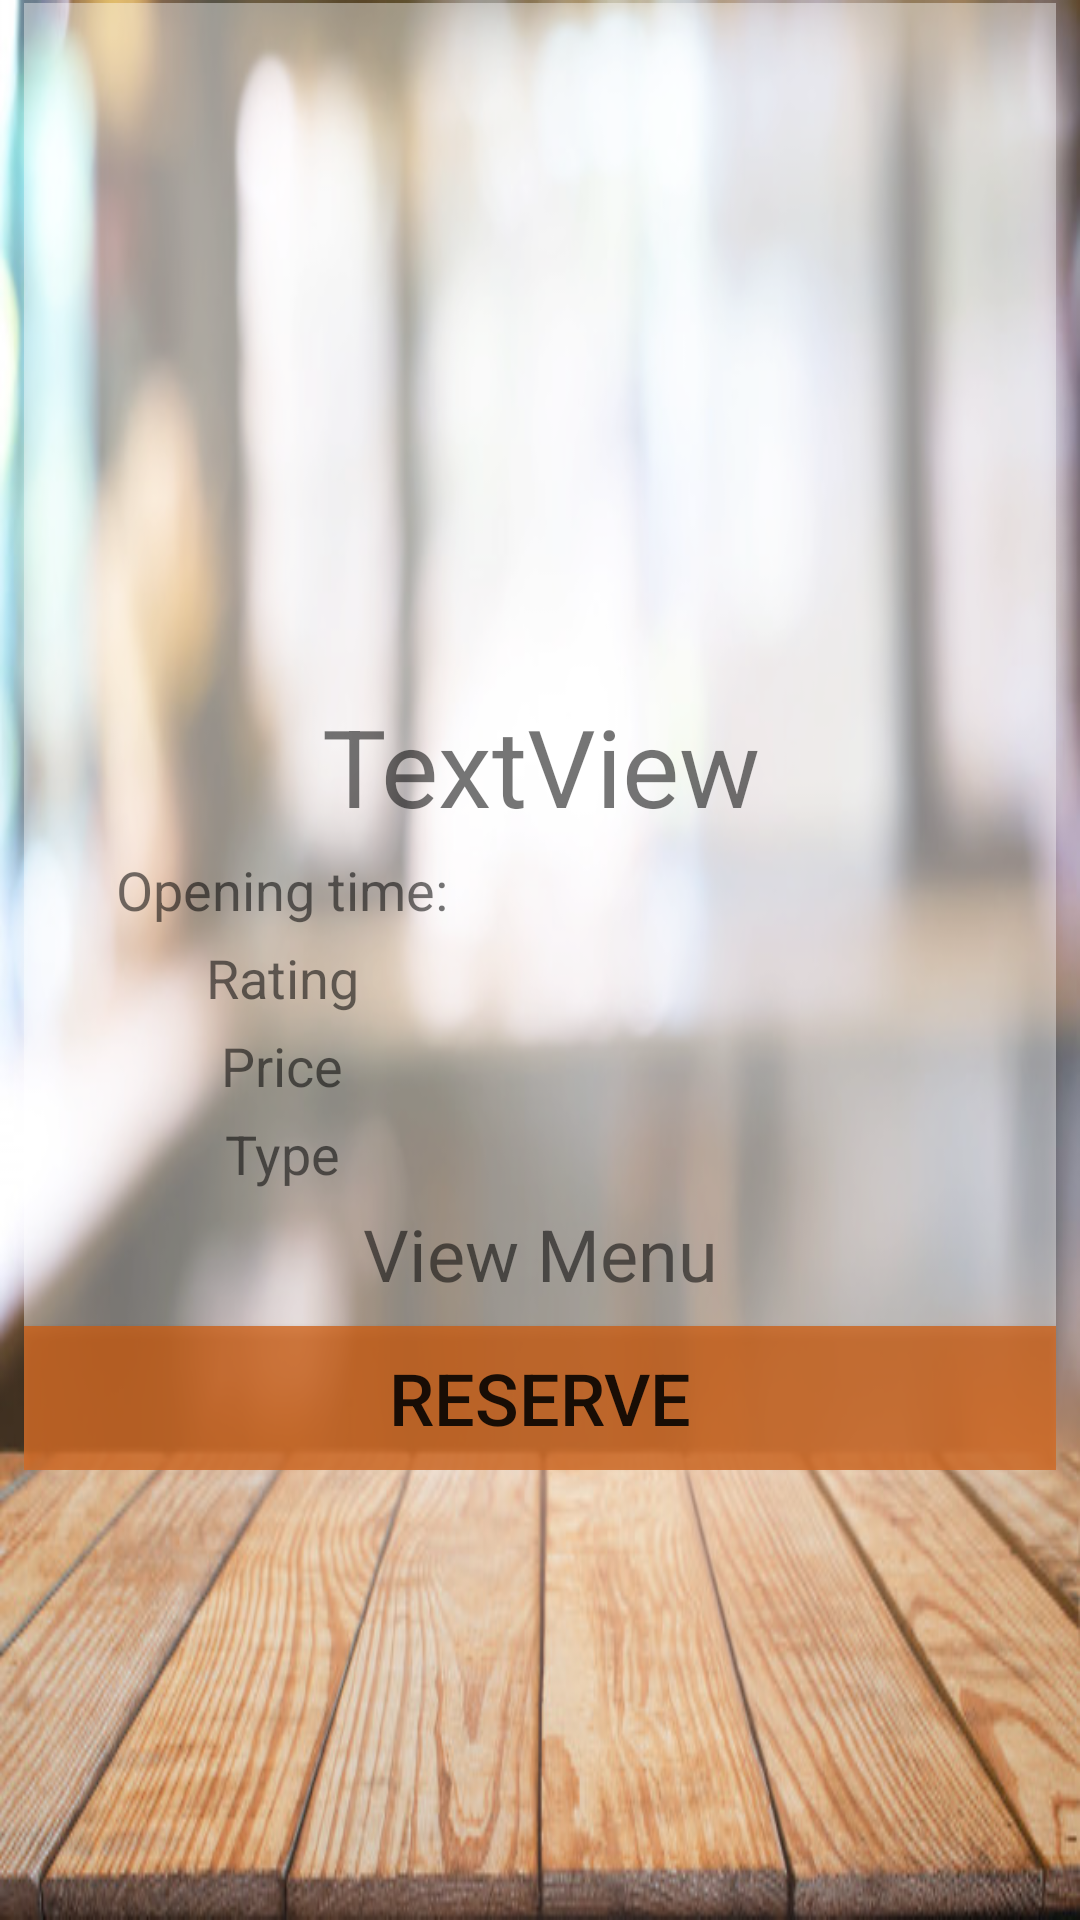

Layout XML and referenced resources for this Android screen:
<!-- AndroidManifest.xml: application theme Theme.Restaurantv3 -->
<!-- res/layout/activity_restaurant_page.xml -->
<?xml version="1.0" encoding="utf-8"?>

<androidx.constraintlayout.widget.ConstraintLayout xmlns:android="http://schemas.android.com/apk/res/android"
    xmlns:app="http://schemas.android.com/apk/res-auto"
    xmlns:tools="http://schemas.android.com/tools"
    android:layout_width="match_parent"
    android:layout_height="match_parent"
    android:background="@drawable/resto_back"
    tools:context=".RestaurantPage">

    <LinearLayout
        android:layout_width="match_parent"
        android:layout_height="wrap_content"
        android:layout_marginLeft="8dp"
        android:layout_marginTop="1dp"
        android:layout_marginRight="8dp"
        android:background="#6AFFFFFF"
        android:backgroundTintMode="screen"
        android:hapticFeedbackEnabled="false"
        android:orientation="vertical"
        app:layout_constraintEnd_toEndOf="parent"
        app:layout_constraintStart_toStartOf="parent"
        app:layout_constraintTop_toTopOf="parent">

        <ImageView
            android:id="@+id/restaurant_image"
            android:layout_width="match_parent"
            android:layout_height="230dp"
            tools:srcCompat="@tools:sample/avatars" />

        <TextView
            android:id="@+id/restauran_name"
            android:layout_width="match_parent"
            android:layout_height="wrap_content"
            android:text="TextView"
            android:textAlignment="center"
            android:textSize="36sp" />

        <LinearLayout
            android:layout_width="match_parent"
            android:layout_height="wrap_content"
            android:layout_marginTop="5dp"
            android:layout_marginBottom="5dp"
            android:orientation="horizontal">

            <TextView
                android:id="@+id/textView14"
                android:layout_width="0dp"
                android:layout_height="wrap_content"
                android:layout_weight="1"
                android:text="Opening time:"
                android:textAlignment="center"
                android:textSize="18sp" />

            <TextView
                android:id="@+id/restaurant_opening"
                android:layout_width="0dp"
                android:layout_height="wrap_content"
                android:layout_weight="1"
                android:textSize="18sp" />

        </LinearLayout>

        <LinearLayout
            android:layout_width="match_parent"
            android:layout_height="wrap_content"
            android:layout_weight="2"
            android:orientation="horizontal">

            <TextView
                android:id="@+id/textView15"
                android:layout_width="0dp"
                android:layout_height="wrap_content"
                android:layout_weight="1"
                android:text="Rating"
                android:textAlignment="center"
                android:textSize="18sp" />

            <TextView
                android:id="@+id/restaurant_rating"
                android:layout_width="0dp"
                android:layout_height="wrap_content"
                android:layout_marginBottom="5dp"
                android:layout_weight="1"
                android:textSize="18sp" />
        </LinearLayout>

        <LinearLayout
            android:layout_width="match_parent"
            android:layout_height="wrap_content"
            android:layout_marginBottom="5dp"
            android:orientation="horizontal">

            <TextView
                android:id="@+id/textView16"
                android:layout_width="0dp"
                android:layout_height="wrap_content"
                android:layout_weight="1"
                android:text="Price"
                android:textAlignment="center"
                android:textSize="18sp" />

            <TextView
                android:id="@+id/restaurant_price"
                android:layout_width="0dp"
                android:layout_height="wrap_content"
                android:layout_weight="1"
                android:textSize="18sp" />
        </LinearLayout>

        <LinearLayout
            android:layout_width="match_parent"
            android:layout_height="match_parent"
            android:layout_marginBottom="5dp"
            android:orientation="horizontal">

            <TextView
                android:id="@+id/textView17"
                android:layout_width="0dp"
                android:layout_height="wrap_content"
                android:layout_weight="1"
                android:text="Type"
                android:textAlignment="center"
                android:textSize="18sp" />

            <TextView
                android:id="@+id/restaurant_type"
                android:layout_width="0dp"
                android:layout_height="wrap_content"
                android:layout_weight="1"
                android:textSize="18sp" />
        </LinearLayout>

        <TextView
            android:id="@+id/restaurant_menu"
            android:layout_width="match_parent"
            android:layout_height="wrap_content"
            android:layout_marginBottom="8dp"
            android:text="View Menu"
            android:textAlignment="center"
            android:textSize="24sp" />

        <Button
            android:id="@+id/button2"
            android:layout_width="match_parent"
            android:layout_height="wrap_content"
            android:background="#B9CF5A0C"
            android:onClick="go_to_reserve"
            android:text="Reserve"
            android:textSize="24sp" />

    </LinearLayout>

    <TextView
        android:id="@+id/textView4"
        android:layout_width="wrap_content"
        android:layout_height="wrap_content"
        tools:layout_editor_absoluteX="162dp"
        tools:layout_editor_absoluteY="258dp" />
</androidx.constraintlayout.widget.ConstraintLayout>
<!-- resources referenced by this layout -->
<resources>
  <!-- drawable resto_back: jpg bitmap (drawable, 58421 bytes) -->
  <style name="Theme.Restaurantv3" parent="Base.Theme.AppCompat.Light.DarkActionBar">
  
      </style>
</resources>
